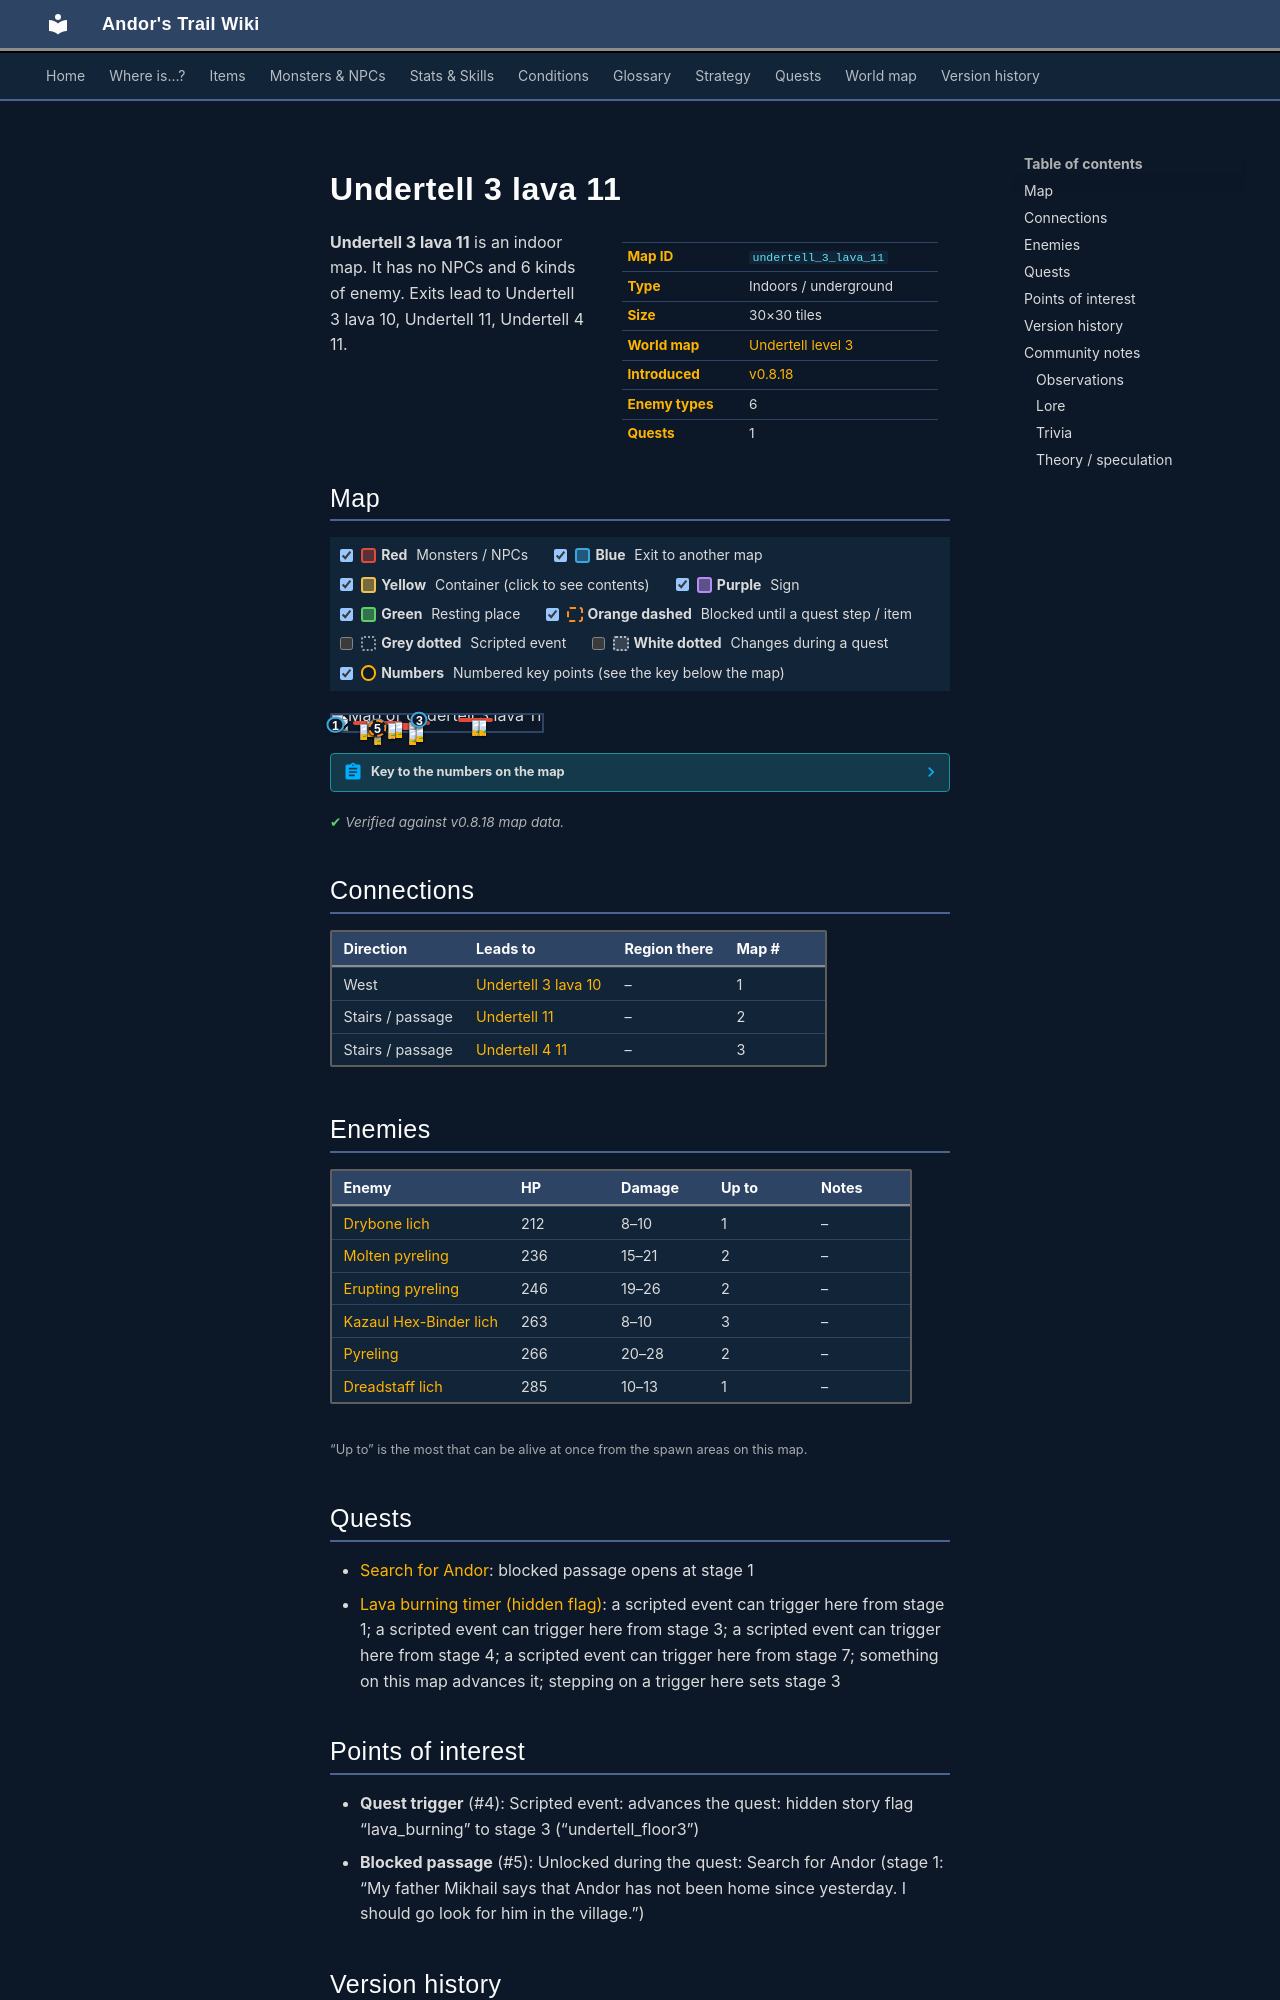

repository: asdfghjkl628/Andor-s-Trail-Wikiiii · page: maps/undertell_3_lava_11/index.html · generator: mkdocs

---
description: "Undertell 3 lava 11 is an indoor location in Andor's Trail. Enemies: Drybone lich, Molten pyreling, Erupting pyreling, Kazaul Hex-Binder lich, Pyreling. Exits to Undertell 3 lava 10, Undertell 11, Undertell 4 11."
---

# Undertell 3 lava 11

<div class="infobox" markdown>

| | |
|---|---|
| **Map ID** | `undertell_3_lava_11` |
| **Type** | Indoors / underground |
| **Size** | 30×30 tiles |
| **World map** | [Undertell level 3](index.md) |
| **Introduced** | [v0.8.18](../versions/0.8.18.md) |
| **Enemy types** | 6 |
| **Quests** | 1 |

</div>

**Undertell 3 lava 11** is an indoor map. It has no NPCs and 6 kinds of enemy. Exits lead to Undertell 3 lava 10, Undertell 11, Undertell 4 11.
